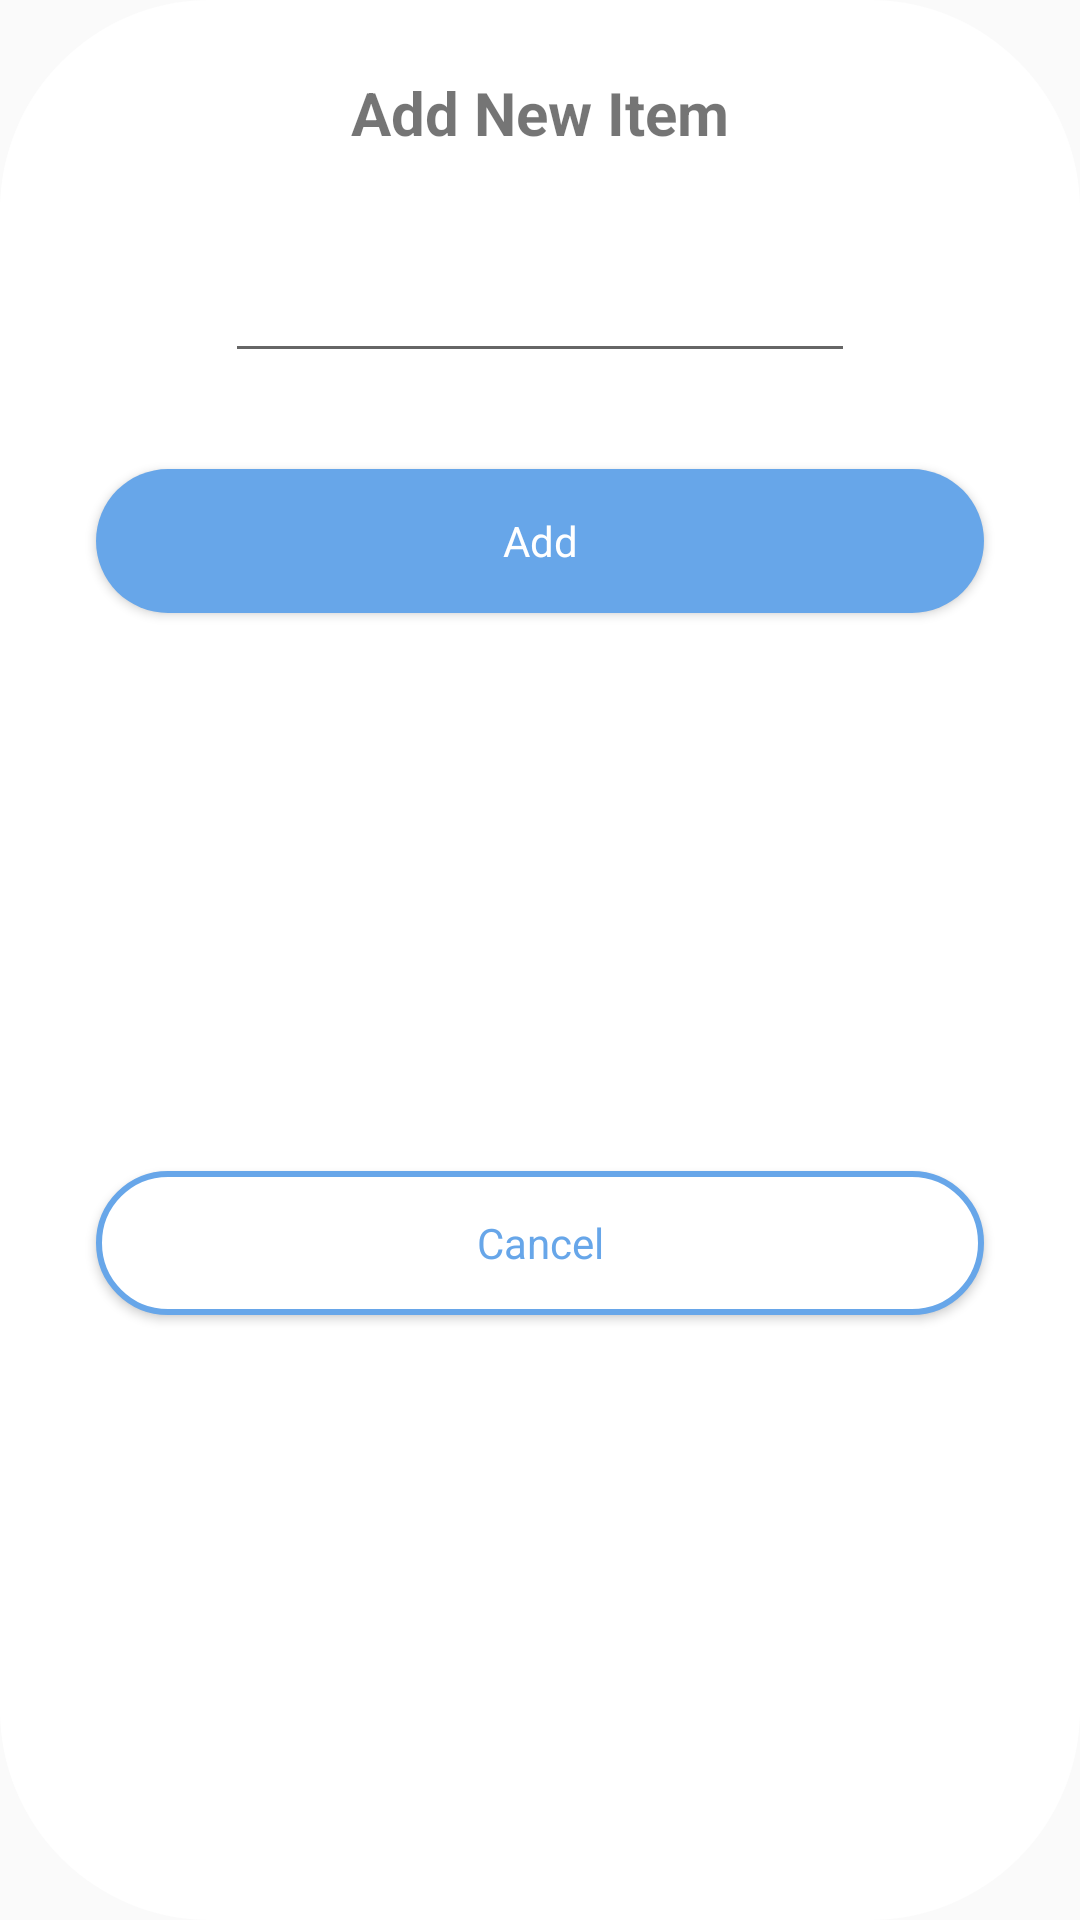

Layout XML and referenced resources for this Android screen:
<!-- AndroidManifest.xml: application theme Theme.ChecklistAuto -->
<!-- res/layout/add_new_item_dialog_layout.xml -->
<?xml version="1.0" encoding="utf-8"?>
<androidx.constraintlayout.widget.ConstraintLayout xmlns:android="http://schemas.android.com/apk/res/android"
    xmlns:app="http://schemas.android.com/apk/res-auto"
    xmlns:tools="http://schemas.android.com/tools"
    android:background="@drawable/item_background"
    android:layout_width="wrap_content"
    android:layout_height="wrap_content">

    <EditText
        android:id="@+id/etItemDescription"
        android:layout_width="wrap_content"
        android:layout_height="wrap_content"
        android:layout_marginStart="32dp"
        android:layout_marginTop="32dp"
        android:layout_marginEnd="32dp"
        android:ems="10"
        android:inputType="text"
        app:layout_constraintEnd_toEndOf="parent"
        app:layout_constraintStart_toStartOf="parent"
        app:layout_constraintTop_toBottomOf="@+id/tvAddNewListTitle" />

    <TextView
        android:id="@+id/tvAddNewListTitle"
        android:layout_width="wrap_content"
        android:layout_height="wrap_content"
        android:layout_marginTop="24dp"
        android:text="@string/add_new_item_title"
        android:textSize="20sp"
        android:textStyle="bold"
        app:layout_constraintEnd_toEndOf="parent"
        app:layout_constraintStart_toStartOf="parent"
        app:layout_constraintTop_toTopOf="parent" />

    <Button
        android:id="@+id/btAddNewItem"
        style="@style/ButtonAddNewElement"
        android:layout_width="0dp"
        android:layout_height="wrap_content"
        android:layout_marginStart="32dp"
        android:layout_marginTop="32dp"
        android:layout_marginEnd="32dp"
        android:text="@string/add_new_list_button_label"
        app:layout_constraintEnd_toEndOf="parent"
        app:layout_constraintStart_toStartOf="parent"
        app:layout_constraintTop_toBottomOf="@+id/etItemDescription" />

    <Button
        android:id="@+id/btCancel"
        style="@style/ButtonCancel"
        android:layout_width="0dp"
        android:layout_height="wrap_content"
        android:layout_marginStart="32dp"
        android:layout_marginTop="16dp"
        android:layout_marginEnd="32dp"
        android:layout_marginBottom="32dp"
        android:text="@string/cancel_button_label"
        android:textColor="@color/app_background_color"
        app:layout_constraintBottom_toBottomOf="parent"
        app:layout_constraintEnd_toEndOf="parent"
        app:layout_constraintStart_toStartOf="parent"
        app:layout_constraintTop_toBottomOf="@+id/btAddNewItem" />
</androidx.constraintlayout.widget.ConstraintLayout>
<!-- resources referenced by this layout -->
<resources>
  <color name="app_background_color">#67a6e9</color>
  <!-- drawable item_background (drawable) -->
  <?xml version="1.0" encoding="utf-8"?>
  <shape xmlns:android="http://schemas.android.com/apk/res/android">
      <solid android:color="#fff" />
      <corners android:radius="70dp" />
  </shape>
  <string name="add_new_item_title">Add New Item</string>
  <string name="add_new_list_button_label">Add</string>
  <string name="cancel_button_label">Cancel</string>
  <style name="ButtonAddNewElement" parent="Theme.ChecklistAuto">
          <item name="android:background">@drawable/ic_button_add_new</item>
          <item name="android:textColor">@android:color/white</item>
      </style>
  <style name="ButtonCancel" parent="Theme.ChecklistAuto">
          <item name="android:background">@drawable/ic_button_cancel</item>
          <item name="android:textColor">@color/app_background_color</item>
      </style>
  <style name="Theme.ChecklistAuto" parent="Theme.AppCompat.Light.NoActionBar" />
  <!-- drawable ic_button_add_new (drawable) -->
  <?xml version="1.0" encoding="utf-8"?>
  <shape xmlns:android="http://schemas.android.com/apk/res/android">
      <solid android:color="@color/app_background_color" />
      <corners android:radius="70dp" />
  </shape>
  <!-- drawable ic_button_cancel (drawable) -->
  <?xml version="1.0" encoding="utf-8"?>
  <shape xmlns:android="http://schemas.android.com/apk/res/android">
      <corners android:radius="70dp" />
      <solid android:color="@android:color/white" />
      <stroke android:color="@color/app_background_color" android:width="2dp"/>
  </shape>
</resources>
